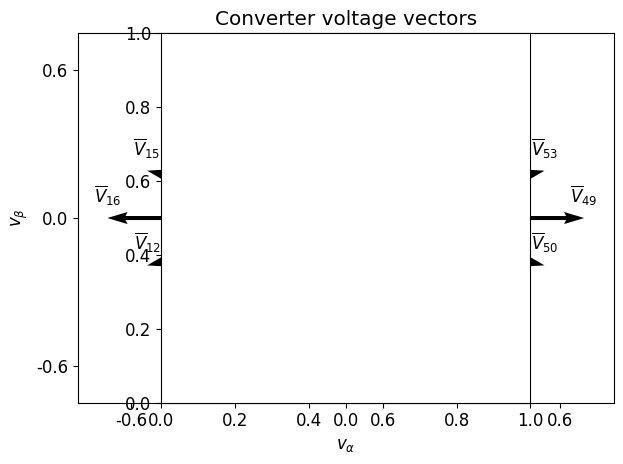

Generate this figure with matplotlib:
# This file generates the vector diagram of a 3-phase 4-level converter

import numpy as np
import matplotlib
import matplotlib.pyplot as plt
import math

font = {
    "family": "normal",
    "weight": "normal",
    "size": 12
}
matplotlib.rc("font", **font)

# Create switching patterns for the three converter legs
# level 0 - S4, S5, S6 are ON
# level 1 - S3, S4, S5 are ON
# level 2 - S2, S3, S4 are ON
# level 2 - S1, S2, S3 are ON
S_pattern = []
for count1 in range(4):
    for count2 in range(4):
        for count3 in range(4):
            S_pattern.append([count1, count2, count3])


def unbundle_levels(pattern, possible_levels):
    '''Translates ON/OFF value to dc voltage level'''
    return possible_levels[pattern]


S = []
# Translate the switching status to pole voltages
# Voltage between output of a leg and negative of dc bus
# For a 4-level converter, output can be 0, Vdc/3, 2Vdc/3 or Vdc
for S_item in S_pattern:
    S_translate = [unbundle_levels(item, [0, 0.333, 0.6667, 1])
                   for item in S_item]
    S.append(S_translate)


def ln_volts(sw):
    '''Calculate line-neutral voltages from pole voltages'''
    return [
        (2/3)*sw[0] - (1/3)*sw[1] - (1/3)*sw[2],
        -(1/3)*sw[0] + (2/3)*sw[1] - (1/3)*sw[2],
        -(1/3)*sw[0] - (1/3)*sw[1] + (2/3)*sw[2]
    ]


V = [ln_volts(x) for x in S]


def abc_alphabeta(vabc):
    return [
        (2/3) * (vabc[0] - 0.5*vabc[1] - 0.5*vabc[2]),
        (2/3) * math.sqrt(3)/2 * (vabc[1] - vabc[2])
    ]


# Calculate line-neutral voltages for each switching combination
Valpha_beta = [abc_alphabeta(x) for x in V]

plt.figure()

# Extract the unique vectors from the complete list
QVs = []
V_collection = []
for V_count, V_alpha_beta_item in enumerate(Valpha_beta):
    if len(V_collection) > 0:
        vector_found = False
        for V_exist in V_collection:
            if abs(V_alpha_beta_item[0] - V_exist[0][0]) < 0.01 and abs(V_alpha_beta_item[1] - V_exist[0][1]) < 0.01:
                vector_found = True
                V_exist[1].append(V_count)
                break
        if not vector_found:
            V_collection.append([V_alpha_beta_item, [V_count,]])
    else:
        V_collection.append([V_alpha_beta_item, [V_count,]])

# Plot these unique vectors
for vector_item in V_collection:
    if vector_item[0][0] or vector_item[0][1]:
        # Vector is drawn only for the unique vector
        QV_item = plt.quiver(
            0, 0, vector_item[0][0], vector_item[0][1], angles='xy', scale_units='xy', scale=1)
        QVs.append(QV_item)
        # Label each vector with all the vectors that exist in that position
        vector_string_items = [
            r'$\overline{V}_{' + str(v_index+1) + r'}$' for v_index in vector_item[1]]
        # For clarity in display, more than 2 vectors at a location are not labeled
        if len(vector_string_items) < 2:
            vector_string = ','.join(vector_string_items)
        else:
            vector_string = ''
        # vector_string = ','.join(vector_string_items)
        vector_angle = math.atan2(
            vector_item[0][1], vector_item[0][0]) * 180/math.pi
        if abs(vector_angle) > 58 and abs(vector_angle) < 62:
            label_pos = 'E'
        elif abs(vector_angle) > 28 and abs(vector_angle) < 32:
            label_pos = 'E'
        elif abs(vector_angle) > 118 and abs(vector_angle) < 122:
            label_pos = 'W'
        elif abs(vector_angle) > 148 and abs(vector_angle) < 152:
            label_pos = 'W'
        elif vector_angle < -78 and vector_angle > -82:
            label_pos = 'S'
        elif vector_angle < -98 and vector_angle > -102:
            label_pos = 'S'
        else:
            label_pos = 'N'
        plt.quiverkey(QV_item, vector_item[0][0], vector_item[0][1], 0,
                      vector_string, coordinates='data', visible=False, labelpos=label_pos)

plt.xlim([-0.75, 0.75])
plt.xticks([-0.6, 0, 0.6])
plt.ylim([-0.75, 0.75])
plt.yticks([-0.6, 0, 0.6])

plt.title("Converter voltage vectors")
plt.xlabel(r"$v_{\alpha}$")
plt.ylabel(r"$v_{\beta}$")
plt.tight_layout()
plt.axes().set_aspect('equal')
plt.savefig("fig1.eps", format="eps")

plt.show()
